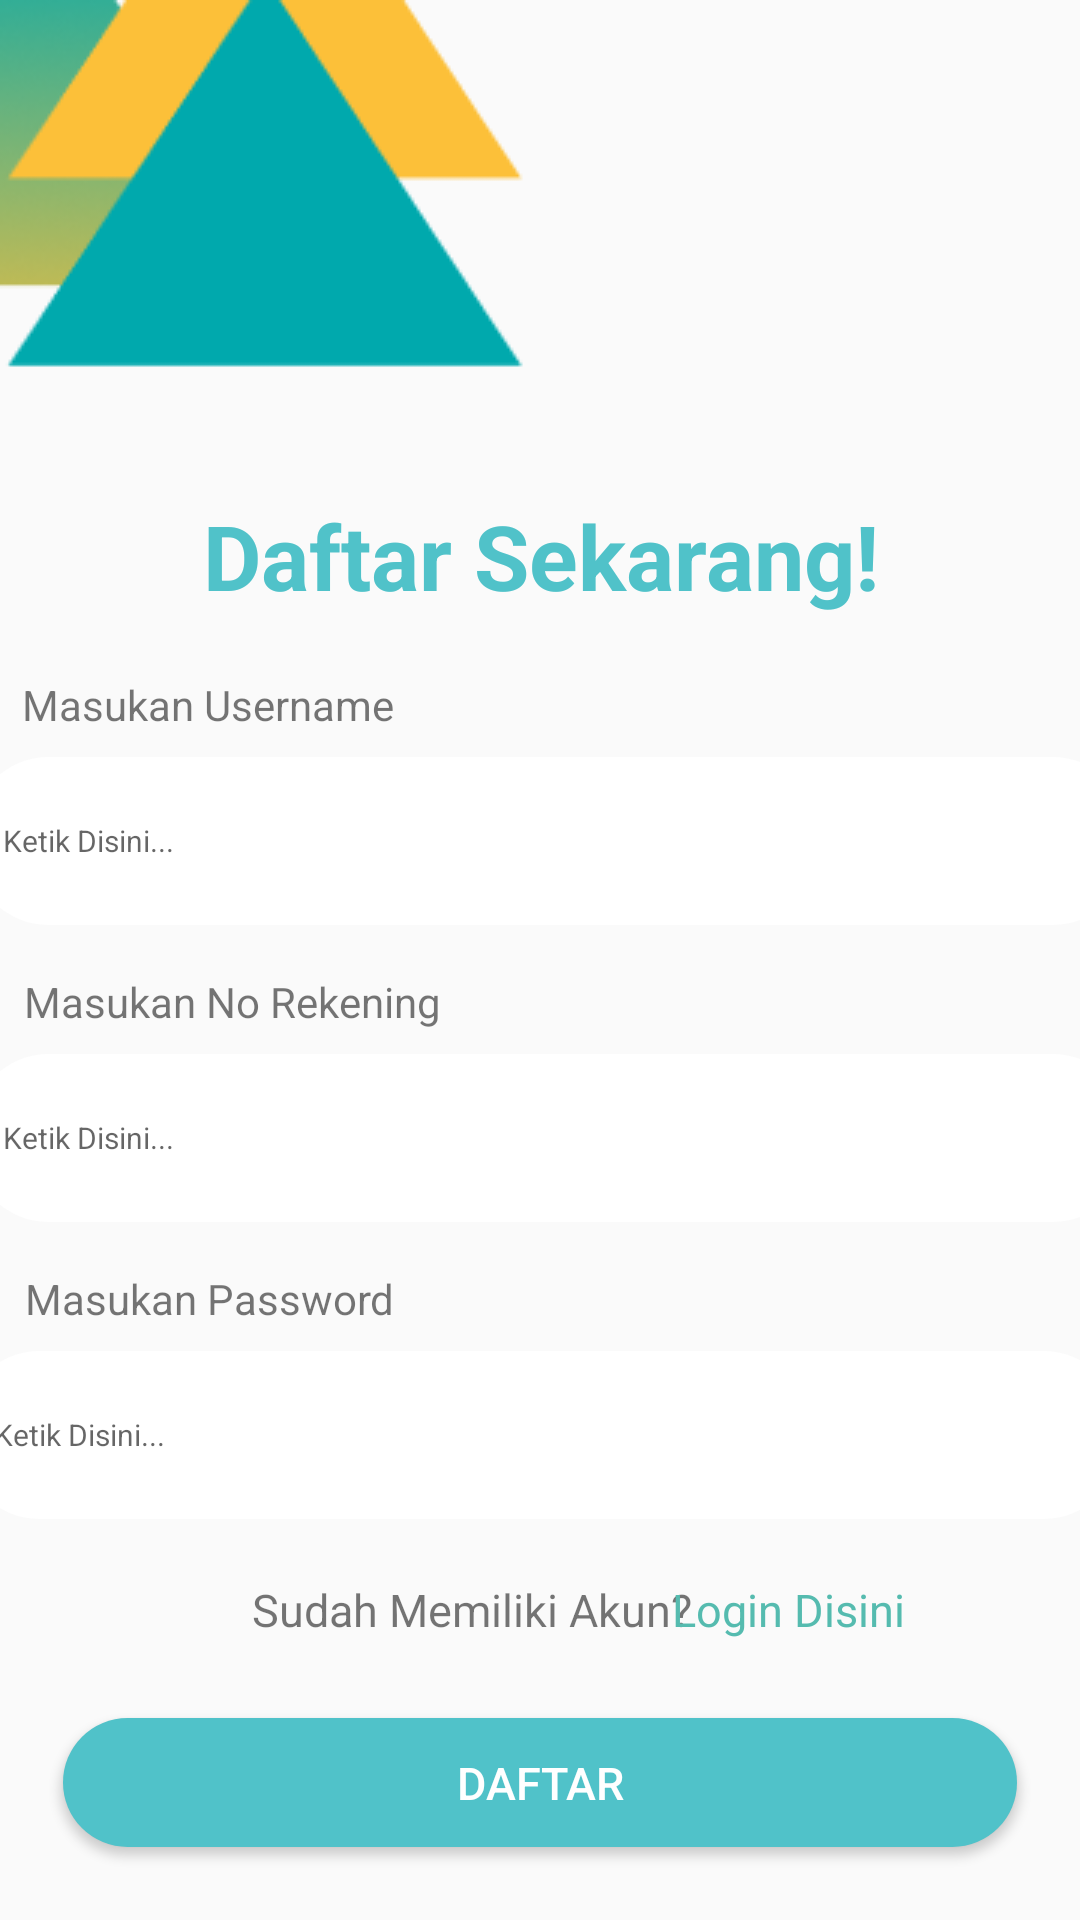

Reconstruct the res/layout file that produces this screen, plus the resources it refers to.
<!-- AndroidManifest.xml: application theme Theme.ITPERBANKAN -->
<!-- res/layout/activity_register.xml -->
<?xml version="1.0" encoding="utf-8"?>
<androidx.constraintlayout.widget.ConstraintLayout xmlns:android="http://schemas.android.com/apk/res/android"
    xmlns:app="http://schemas.android.com/apk/res-auto"
    xmlns:tools="http://schemas.android.com/tools"
    android:layout_width="match_parent"
    android:layout_height="match_parent"
    tools:context=".registerActivity">


    <ImageView
        android:id="@+id/gambar_regist1"
        android:layout_width="wrap_content"
        android:layout_height="wrap_content"
        android:src="@drawable/gambar3"

        app:layout_constraintStart_toStartOf="parent"
        app:layout_constraintTop_toTopOf="parent" />

    <TextView
        android:id="@+id/textView4"
        android:layout_width="wrap_content"
        android:layout_height="wrap_content"
        android:gravity="center"
        android:text="Daftar Sekarang!"
        android:textColor="@color/primarycolor"
        android:textSize="30dp"
        android:textStyle="bold"
        app:layout_constraintEnd_toEndOf="parent"
        app:layout_constraintStart_toStartOf="parent"
        app:layout_constraintTop_toBottomOf="@+id/gambar_regist1" />


    <TextView
        android:id="@+id/textView5"
        android:layout_width="wrap_content"
        android:layout_height="wrap_content"
        android:layout_marginTop="20dp"
        android:text="Masukan Username "
        app:layout_constraintEnd_toEndOf="parent"
        app:layout_constraintHorizontal_bias="0.032"
        app:layout_constraintStart_toStartOf="parent"
        app:layout_constraintTop_toBottomOf="@+id/textView4" />

    <EditText
        android:id="@+id/username"
        android:layout_width="385dp"
        android:layout_height="56dp"
        android:layout_marginTop="8dp"
        android:background="@drawable/button_shape"

        android:backgroundTint="@color/white"
        android:hint="Ketik Disini..."
        android:padding="10dp"
        android:textSize="10dp"
        android:inputType="text"
        app:layout_constraintEnd_toEndOf="parent"
        app:layout_constraintHorizontal_bias="0.384"
        app:layout_constraintStart_toStartOf="parent"
        app:layout_constraintTop_toBottomOf="@+id/textView5"
        tools:ignore="TextSizeCheck" />

    <TextView
        android:id="@+id/textView6"
        android:layout_width="wrap_content"
        android:layout_height="wrap_content"
        android:layout_marginTop="16dp"
        android:text="Masukan No Rekening "

        app:layout_constraintEnd_toEndOf="parent"
        app:layout_constraintHorizontal_bias="0.037"
        app:layout_constraintStart_toStartOf="parent"
        app:layout_constraintTop_toBottomOf="@+id/username" />

    <EditText
        android:id="@+id/no_rekeninguser"
        android:layout_width="385dp"
        android:layout_height="56dp"
        android:layout_marginTop="8dp"
        android:background="@drawable/button_shape"
        android:inputType="text"
        android:backgroundTint="@color/white"
        android:hint="Ketik Disini..."
        android:padding="10dp"
        android:textSize="10dp"
        app:layout_constraintEnd_toEndOf="parent"
        app:layout_constraintHorizontal_bias="0.384"
        app:layout_constraintStart_toStartOf="parent"
        app:layout_constraintTop_toBottomOf="@+id/textView6"
        tools:ignore="TextSizeCheck" />

    <TextView
        android:id="@+id/textView7"
        android:layout_width="wrap_content"
        android:layout_height="wrap_content"
        android:layout_marginTop="16dp"
        android:text="Masukan Password "
        app:layout_constraintEnd_toEndOf="parent"
        app:layout_constraintHorizontal_bias="0.035"
        app:layout_constraintStart_toStartOf="parent"
        app:layout_constraintTop_toBottomOf="@+id/no_rekeninguser" />

    <EditText
        android:id="@+id/passworduser"
        android:layout_width="385dp"
        android:layout_height="56dp"
        android:layout_marginTop="8dp"
        android:background="@drawable/button_shape"

        android:backgroundTint="@color/white"
        android:hint="Ketik Disini..."
        android:padding="10dp"
        android:textSize="10dp"
        android:inputType="text|textPassword"
        app:layout_constraintEnd_toEndOf="parent"
        app:layout_constraintStart_toStartOf="parent"
        app:layout_constraintTop_toBottomOf="@+id/textView7"
        tools:ignore="TextSizeCheck" />

    <TextView
        android:id="@+id/textView"
        android:layout_width="wrap_content"
        android:layout_height="wrap_content"


        android:layout_marginStart="84dp"
        android:layout_marginTop="20dp"
        android:text="Sudah Memiliki Akun?"
        android:textSize="15dp"
        app:layout_constraintStart_toStartOf="parent"
        app:layout_constraintTop_toBottomOf="@+id/passworduser" />

    <TextView
        android:id="@+id/klik_daftar"
        android:layout_width="182dp"
        android:layout_height="wrap_content"


        android:layout_marginTop="20dp"
        android:text="Login Disini"
        android:textColor="@color/secondarycolor"
        android:textSize="15dp"
        app:layout_constraintEnd_toEndOf="parent"
        app:layout_constraintHorizontal_bias="0.131"
        app:layout_constraintStart_toEndOf="@+id/textView"
        app:layout_constraintTop_toBottomOf="@+id/passworduser"
        android:clickable="true"
        android:onClick="klik_daftar"/>

    <Button
        android:id="@+id/btn_daftar"
        android:layout_width="318dp"
        android:layout_height="43dp"


        android:layout_marginTop="26dp"
        android:width="300dp"
        android:background="@drawable/button_shape"
        android:text="DAFTAR"
        android:textColor="@color/white"

        android:textSize="15dp"
        app:layout_constraintEnd_toEndOf="parent"
        app:layout_constraintStart_toStartOf="parent"
        app:layout_constraintTop_toBottomOf="@+id/textView"
        tools:ignore="TextSizeCheck" />

    <ImageView
        android:layout_width="wrap_content"
        android:layout_height="wrap_content"
        android:src="@drawable/gambar1"
        app:layout_constraintBottom_toBottomOf="parent"
        app:layout_constraintEnd_toEndOf="parent"
        app:layout_constraintTop_toBottomOf="@+id/btn_daftar" />

</androidx.constraintlayout.widget.ConstraintLayout>
<!-- resources referenced by this layout -->
<resources>
  <color name="primarycolor">#50C2C9</color>
  <color name="secondarycolor">#55BBAF</color>
  <color name="white">#FFFFFF</color>
  <!-- drawable button_shape (drawable) -->
  <?xml version="1.0" encoding="utf-8"?>
  <shape android:shape="rectangle"
      xmlns:android="http://schemas.android.com/apk/res/android">
  <solid android:color="@color/primarycolor"/>
      <corners android:radius="25dp"/>
  </shape>
  <!-- drawable gambar3: png bitmap (drawable, 5435 bytes) -->
  <style name="Theme.ITPERBANKAN" parent="Theme.AppCompat.Light.DarkActionBar">
          <item name="colorPrimary">@color/primarycolor</item>
          <item name="colorSecondary">@color/secondarycolor</item>
          <item name="colorAccent">@color/black</item>
          <item name="colorOnSecondary">@color/white</item>
          <item name="colorOnPrimary">@color/background</item>
      </style>
  <color name="black">#000</color>
  <color name="background">#EEEEEE</color>
</resources>
